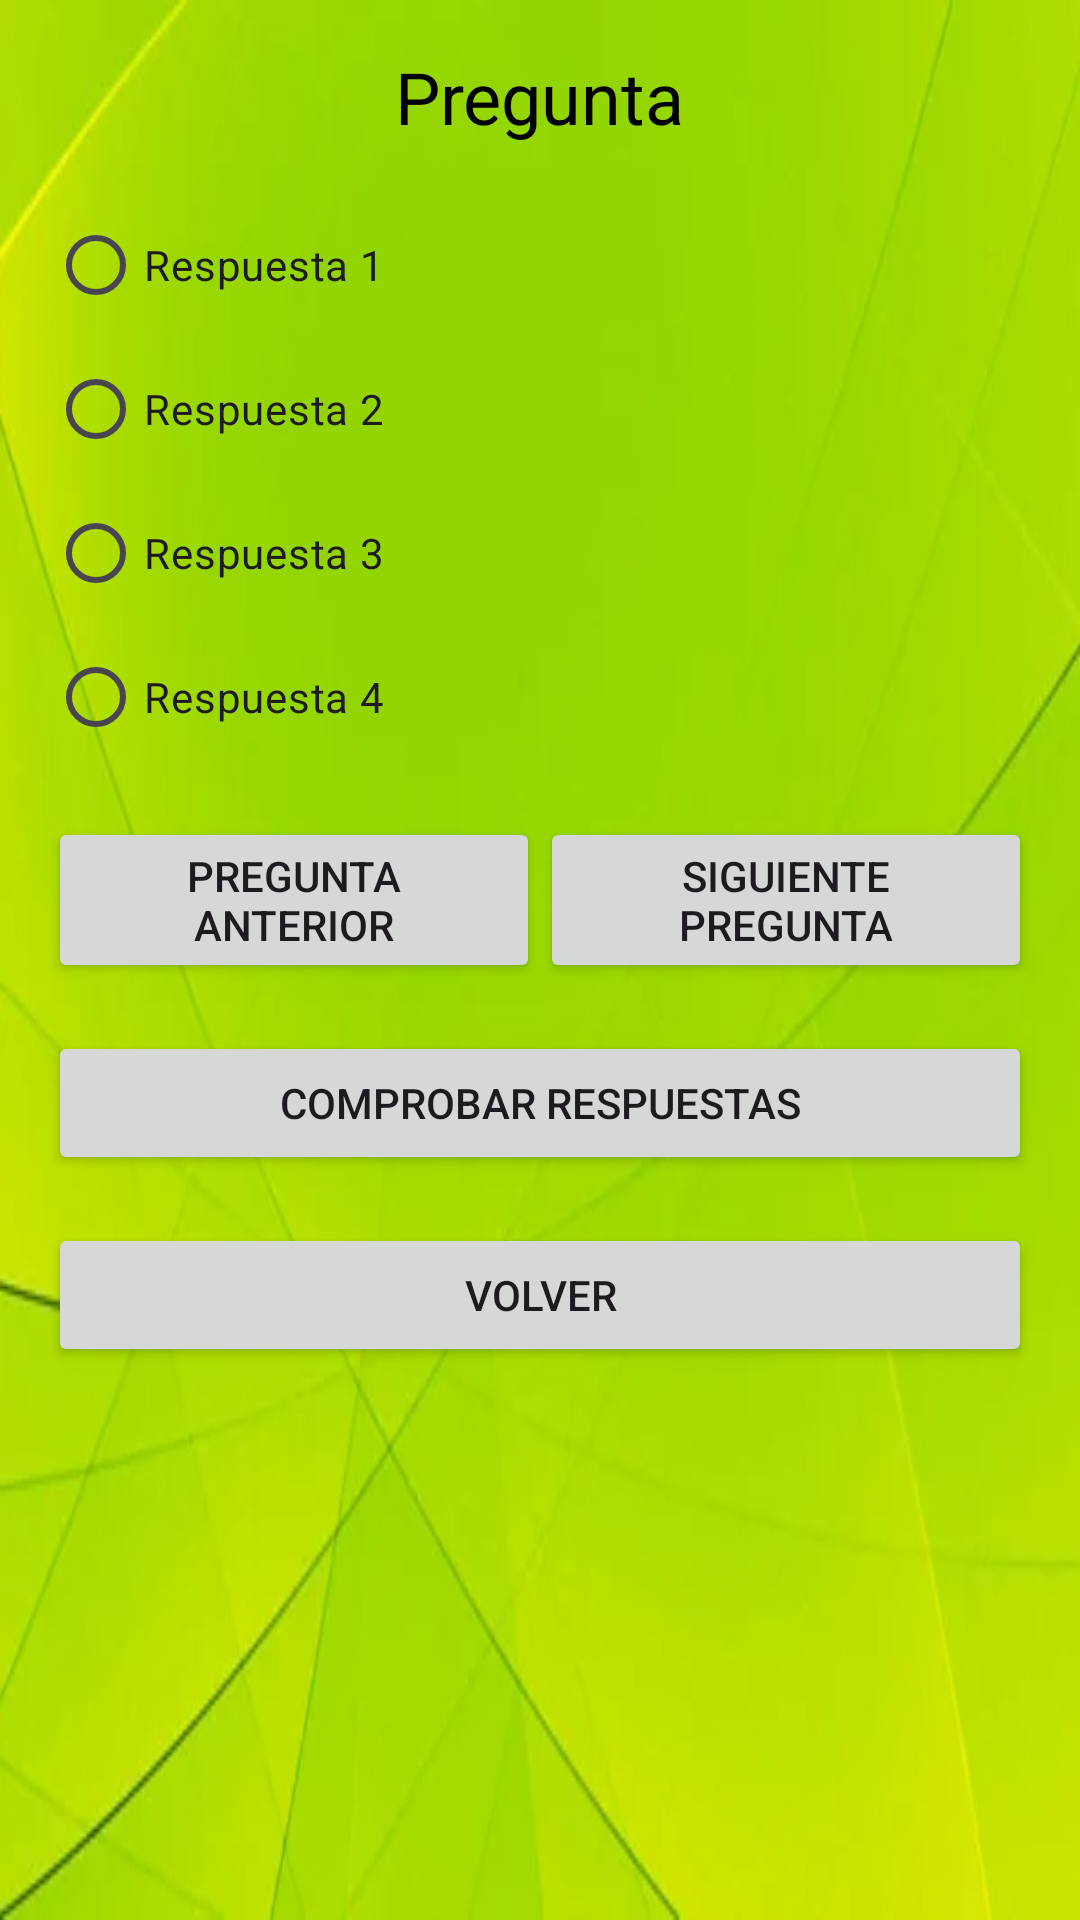

The Android layout XML behind this screen, and the referenced resources:
<!-- AndroidManifest.xml: application theme Theme.DidaktikAppBakio -->
<!-- res/layout/activity_kahoot.xml -->
<?xml version="1.0" encoding="utf-8"?>
<LinearLayout xmlns:android="http://schemas.android.com/apk/res/android"
    android:layout_width="match_parent"
    android:layout_height="match_parent"
    android:orientation="vertical"
    android:padding="16dp"
    android:gravity="center_horizontal"
    android:background="@drawable/fondo_verde">

    
    <TextView
        android:id="@+id/textViewQuestion"
        android:layout_width="wrap_content"
        android:layout_height="wrap_content"
        android:text="Pregunta"
        android:textSize="24sp"
        android:layout_marginBottom="16dp"
        android:textColor="@color/black"/>

    
    <RadioGroup
        android:id="@+id/radioGroupAnswers"
        android:layout_width="match_parent"
        android:layout_height="wrap_content"
        android:orientation="vertical"
        android:layout_marginBottom="16dp">

        
        <RadioButton
            android:text="Respuesta 1"
            android:layout_width="wrap_content"
            android:layout_height="wrap_content" />
        <RadioButton
            android:text="Respuesta 2"
            android:layout_width="wrap_content"
            android:layout_height="wrap_content" />
        <RadioButton
            android:text="Respuesta 3"
            android:layout_width="wrap_content"
            android:layout_height="wrap_content" />
        <RadioButton
            android:text="Respuesta 4"
            android:layout_width="wrap_content"
            android:layout_height="wrap_content" />
    </RadioGroup>

    
    <LinearLayout
        android:layout_width="match_parent"
        android:layout_height="wrap_content"
        android:orientation="horizontal"
        android:layout_marginBottom="16dp"
        android:weightSum="2">

        
        <Button
            android:id="@+id/buttonPreviousQuestion"
            android:layout_width="0dp"
            android:layout_height="wrap_content"
            android:layout_weight="1"
            android:text="@string/pregunta_anterior" />

        
        <Button
            android:id="@+id/buttonNextQuestion"
            android:layout_width="0dp"
            android:layout_height="wrap_content"
            android:layout_weight="1"
            android:text="@string/siguiente_pregunta" />
    </LinearLayout>

    
    <Button
        android:id="@+id/buttonCheckAnswers"
        android:layout_width="match_parent"
        android:layout_height="wrap_content"
        android:text="@string/comprobar_respuestas"
        android:layout_marginBottom="16dp" />

    
    <Button
        android:id="@+id/buttonBackToWelcome"
        android:layout_width="match_parent"
        android:layout_height="wrap_content"
        android:text="@string/volver" />
</LinearLayout>
<!-- resources referenced by this layout -->
<resources>
  <color name="black">#FF000000</color>
  <!-- drawable fondo_verde: png bitmap (drawable, 134308 bytes) -->
  <string name="comprobar_respuestas">Check answers</string>
  <string name="pregunta_anterior">Previous question</string>
  <string name="siguiente_pregunta">Next question</string>
  <string name="volver">Go back</string>
  <style name="Theme.DidaktikAppBakio" parent="Base.Theme.DidaktikAppBakio" />
  <style name="Base.Theme.DidaktikAppBakio" parent="Theme.Material3.DayNight.NoActionBar">
          
          
      </style>
</resources>
